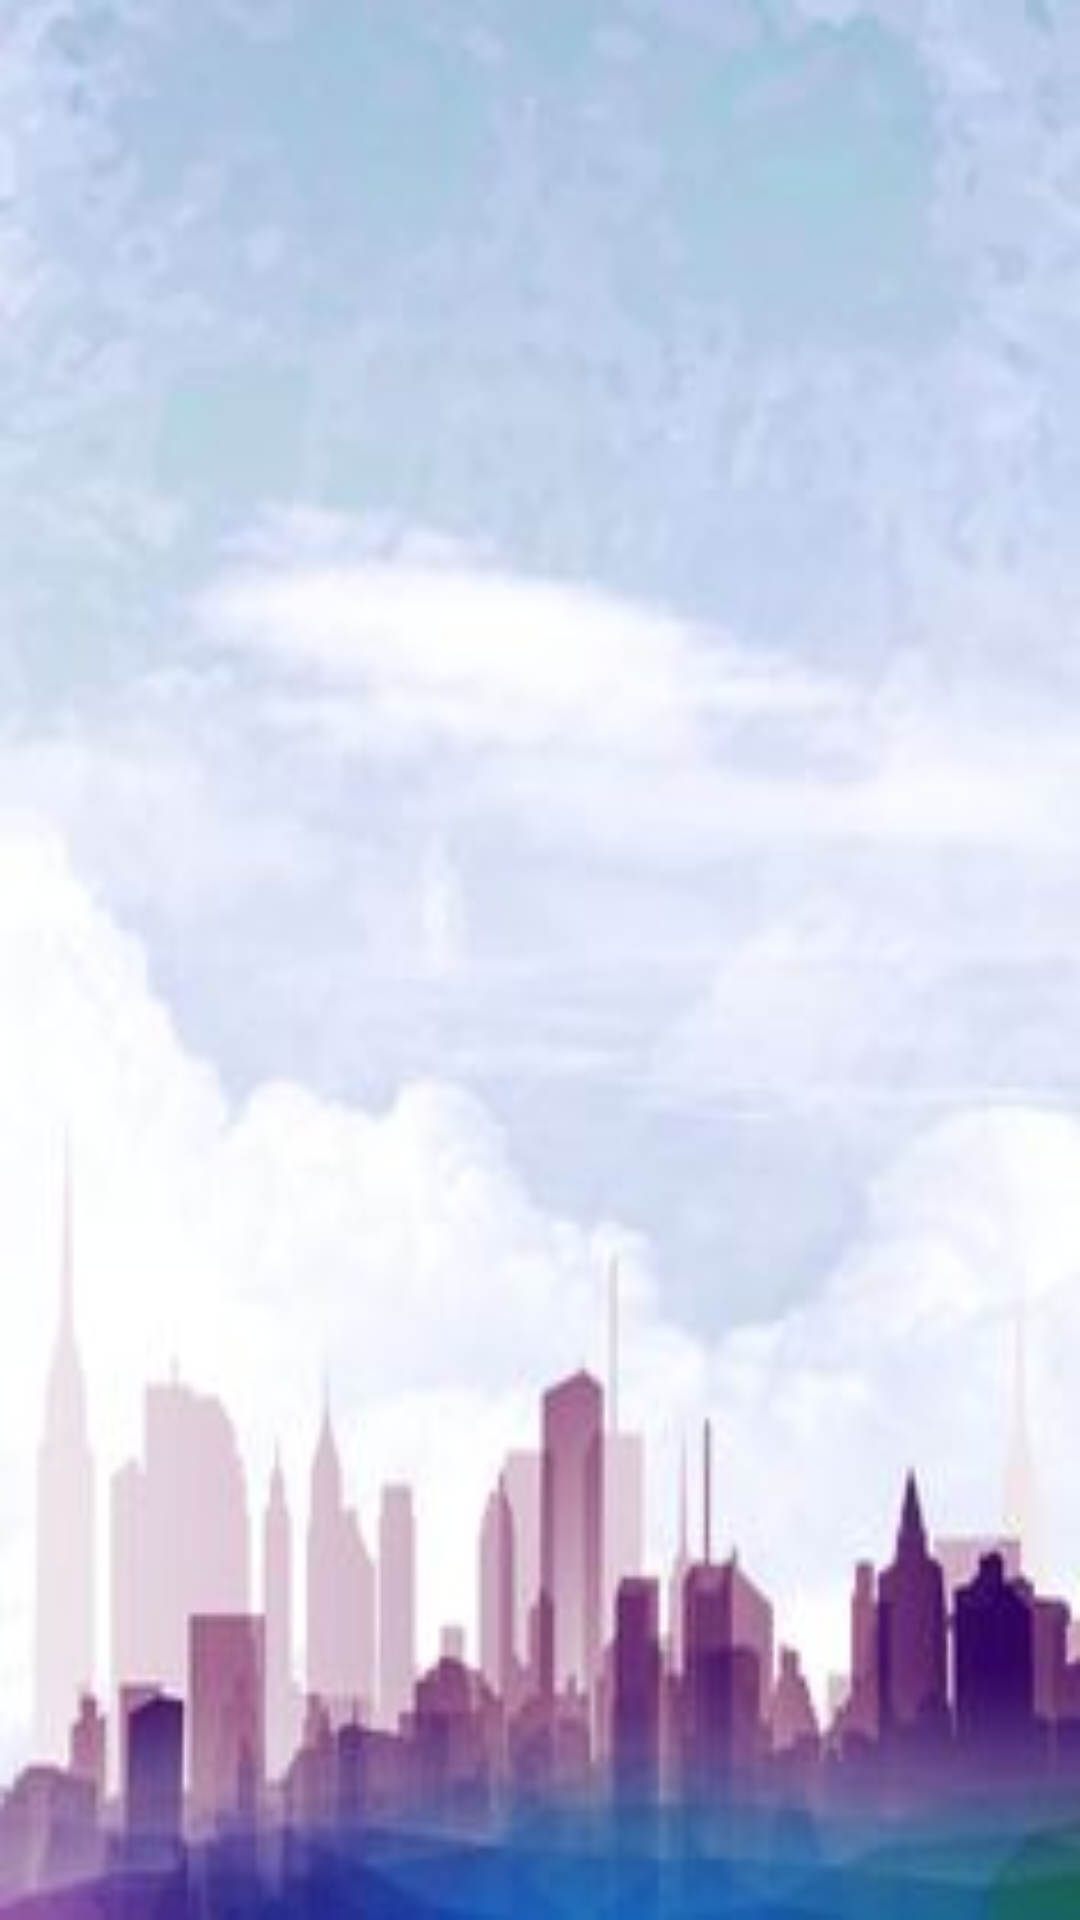

Reconstruct the res/layout file that produces this screen, plus the resources it refers to.
<!-- AndroidManifest.xml: activity theme SplashTheme -->
<!-- res/layout/activity_splash.xml -->
<?xml version="1.0" encoding="utf-8"?>
<LinearLayout xmlns:android="http://schemas.android.com/apk/res/android"
    xmlns:app="http://schemas.android.com/apk/res-auto"
    xmlns:tools="http://schemas.android.com/tools"
    android:layout_width="match_parent"
    android:layout_height="match_parent"
    android:gravity="center"
    tools:context=".SplashActivity">


    <ImageView
        android:id="@+id/imageViewArbol"
        android:layout_width="wrap_content"
        android:layout_height="wrap_content"
        android:layout_weight="1"
        app:srcCompat="@drawable/arbol" />
</LinearLayout>
<!-- resources referenced by this layout -->
<resources>
  <style name="SplashTheme" parent="Theme.AppCompat.NoActionBar">
          <item name="android:windowBackground">@drawable/city</item>
      </style>
  <!-- drawable city: jpg bitmap (drawable, 8907 bytes) -->
</resources>
